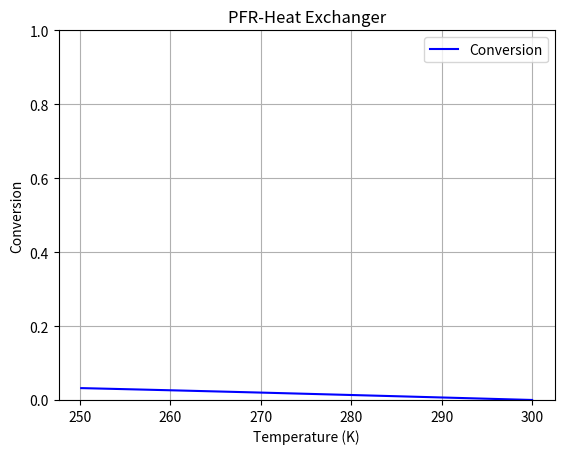

Write Python code to recreate this figure.
#Script for handling PFR Conversion v. Temperature while adiabatic
#   Will graph both the Material Balance and Energy Balance

#Example from HW4Q1
# Elementary Liquid Phase Reaction
# A + 2B <-> R
# -rA = -(1/2)rB = k_f*cA*cB^2 - k_r*cR

#Script uses a different numerical approach to finding the conversion of 
# product as a function of T using an energy balance.  This requires an ODE 
# Solver function since the PFR must still be integrated, rather than making a 
# simple linear equation like a CSTR does.  This can be seen in the different 
# volume found from PFR_Temp.py

#Future improvements for this script could include attaching the code or in 
# some way executing PFR_Temp.py to print the Mass Balance produced there onto 
# the same graph as the Energy Balance produced here

###Importing different libraries
# Library for solving ODEs
import scipy.integrate as integrator
# Library for plotting functions and (in our case) points
import matplotlib.pyplot as plt
# Library for math function
import math



###Variable inputs for the user to alter
#Constants for A
#   Heat of formation of A
delta_H_A = -40000
#   Specfic heat of A
cp_A = 5
#Constants for B
#   Heat of formation of B
delta_H_B = -30000
#   Specific heat of B
cp_B = 10
#Constants for C
#   Heat of formation of C
delta_H_R = -45000
#   Specific heat of C
cp_R = 5

#Forward Activation Energy - J/mol
Ea_f = 70000
#Reverse Activation Energy - J/mol
Ea_r = 25000
#Temperature for original k values
T0 = 300
#Rate Constants at T0 K
# Forward reaction rate constant - L^2/(mol^2.min)
k_f0 = 12.5
# Reverse reaction rate constant - L/(mol.min)
k_r0 = 1.5

#Heat Coefficient - W/m^2K
U = 630
#Area for heat transfer - m^2
A = 1
#Surface Temperature of the heat exchanger - K
T_A = 250

#Initial Temperature - K
Tstart = 300

#Initial Concentrations - mol/L
c_A0 = 2.8
c_B0 = 1.6
c_R0 = 0

#Initial Volumetric Flowrate - L/min
volumetric_flowrate = 100

#Volume parameter - L
Volume_total = 6



###Other numerical values
#Number of elements to plot
num = 1000
#Volume parameters
Volume_0 = 0
# Gas Constant - J/(mol.K)
R = 8.314



###Values that are calculated from parameters
#Total heat of reaction
delta_H_r = delta_H_R - delta_H_A - 2*delta_H_B
#Initial molar flowrates
# Molar flowrate of A
F_A0 = volumetric_flowrate*c_A0
# Molar flowrate of B
F_B0 = volumetric_flowrate*c_B0
# Molar flowrate of R
F_R0 = volumetric_flowrate*c_R0
#Summing all the values of FiCpi for adiabatic calculations
sum_flow_times_cp = F_A0*cp_A + F_B0*cp_B + F_R0*cp_R



#Function to get the value of k_f at T Kelvin
def k_f_fun(T=T0):
    """Function to calculate the forward k value at a given temperature using 
    the Arrhenius Law

    Parameters
    ----------
    T : float = T0
        The temperature to find k_f for.  The default temperature is whatever 
        is given by the user

    Returns
    -------
    float 
        The value of k_f at temperature T
    """
    k_f =  k_f0 * math.exp((Ea_f/R)*((1/T0) - (1/T)))
    return k_f

#Function to get the value of k_r at T Kelvin
def k_r_fun(T=T0):
    """Function to calculate the reverse k value at a given temperature using 
    the Arrhenius Law

    Parameters
    ----------
    T : float = T0
        The temperature to find k_r for.  The default temperature is whatever 
        is given by the user

    Returns
    -------
    float 
        The value of k_r at temperature T
    """
    k_r = k_r0 * math.exp((Ea_r/R)*((1/T0) - (1/T)))
    return k_r

#ODE Function for changing flow rates
def EnergyBalance(V, F):
    """Function to be used in an odesolver
    
    Parameters
    ----------
    Volume : float
        Value used by the odesolver.  Akin to "t" in normal context and usage.
        Represents the slice of volume of the PFR 
    F : (float, float, float, float, float)
        Tuple of three objects representing the current values of:
        (the flowrate of A, the flowrate of B, the flowrate of R, Temperature, 
        volumetric flowrate)
        
    Returns
    -------
    list(float)
        A list of floats that represent the change in the flowrates of the 
        different species per volume in the form:
            [dF_A/dV, dF_B/dV, dF_C/dV, dT/dV, dv]
    """

    #Unpacking the next iteration of values
    F_A, F_B, F_R, T, v = F
    #Concentration of A
    c_A = F_A/v 
    #Concentration of B
    c_B = F_B/v 
    #Concentration of R
    c_R = F_R/v 

    #Getting the forward reaction rate constant
    k_f = k_f_fun(T)
    #Getting the reverse reaction rate constant
    k_r = k_r_fun(T)

    #Rate at this particular point in the volume
    r = k_f*c_A*c_B**2 - k_r*c_R

    #List of differentials to be returned
    dFdV = [-r, -2*r, r, -(r*delta_H_r + U*A*(T - T_A))/sum_flow_times_cp, v - volumetric_flowrate*T/T0]
    return dFdV

#Vector spanning from 0 to the volume given
volume_span = [Volume_0, Volume_total]
#The initial conditions to be fed into the ODE Solver
initial_conditions = [F_A0, F_B0, F_R0, Tstart, volumetric_flowrate]

#Using integrate.solve_ivp to solve the energy balance equations
solution = integrator.solve_ivp(EnergyBalance, volume_span, initial_conditions, method='BDF')

#Pulling out the flowrate of B
F_B0_arr = solution.y[1]
#Pulling out the temperature vector
T_arr = solution.y[3]

#Calculating the conversion vector
conversion = 1 - F_B0_arr/F_B0_arr[0]

## Graphing stuff
#Conversion as a function of spacetime
plt.plot(T_arr, conversion, 'b', label='Conversion')    
plt.legend(loc='best')
plt.xlabel('Temperature (K)')
plt.ylim(0, 1)
plt.ylabel('Conversion')
plt.title('PFR-Heat Exchanger')
plt.grid()
plt.show()